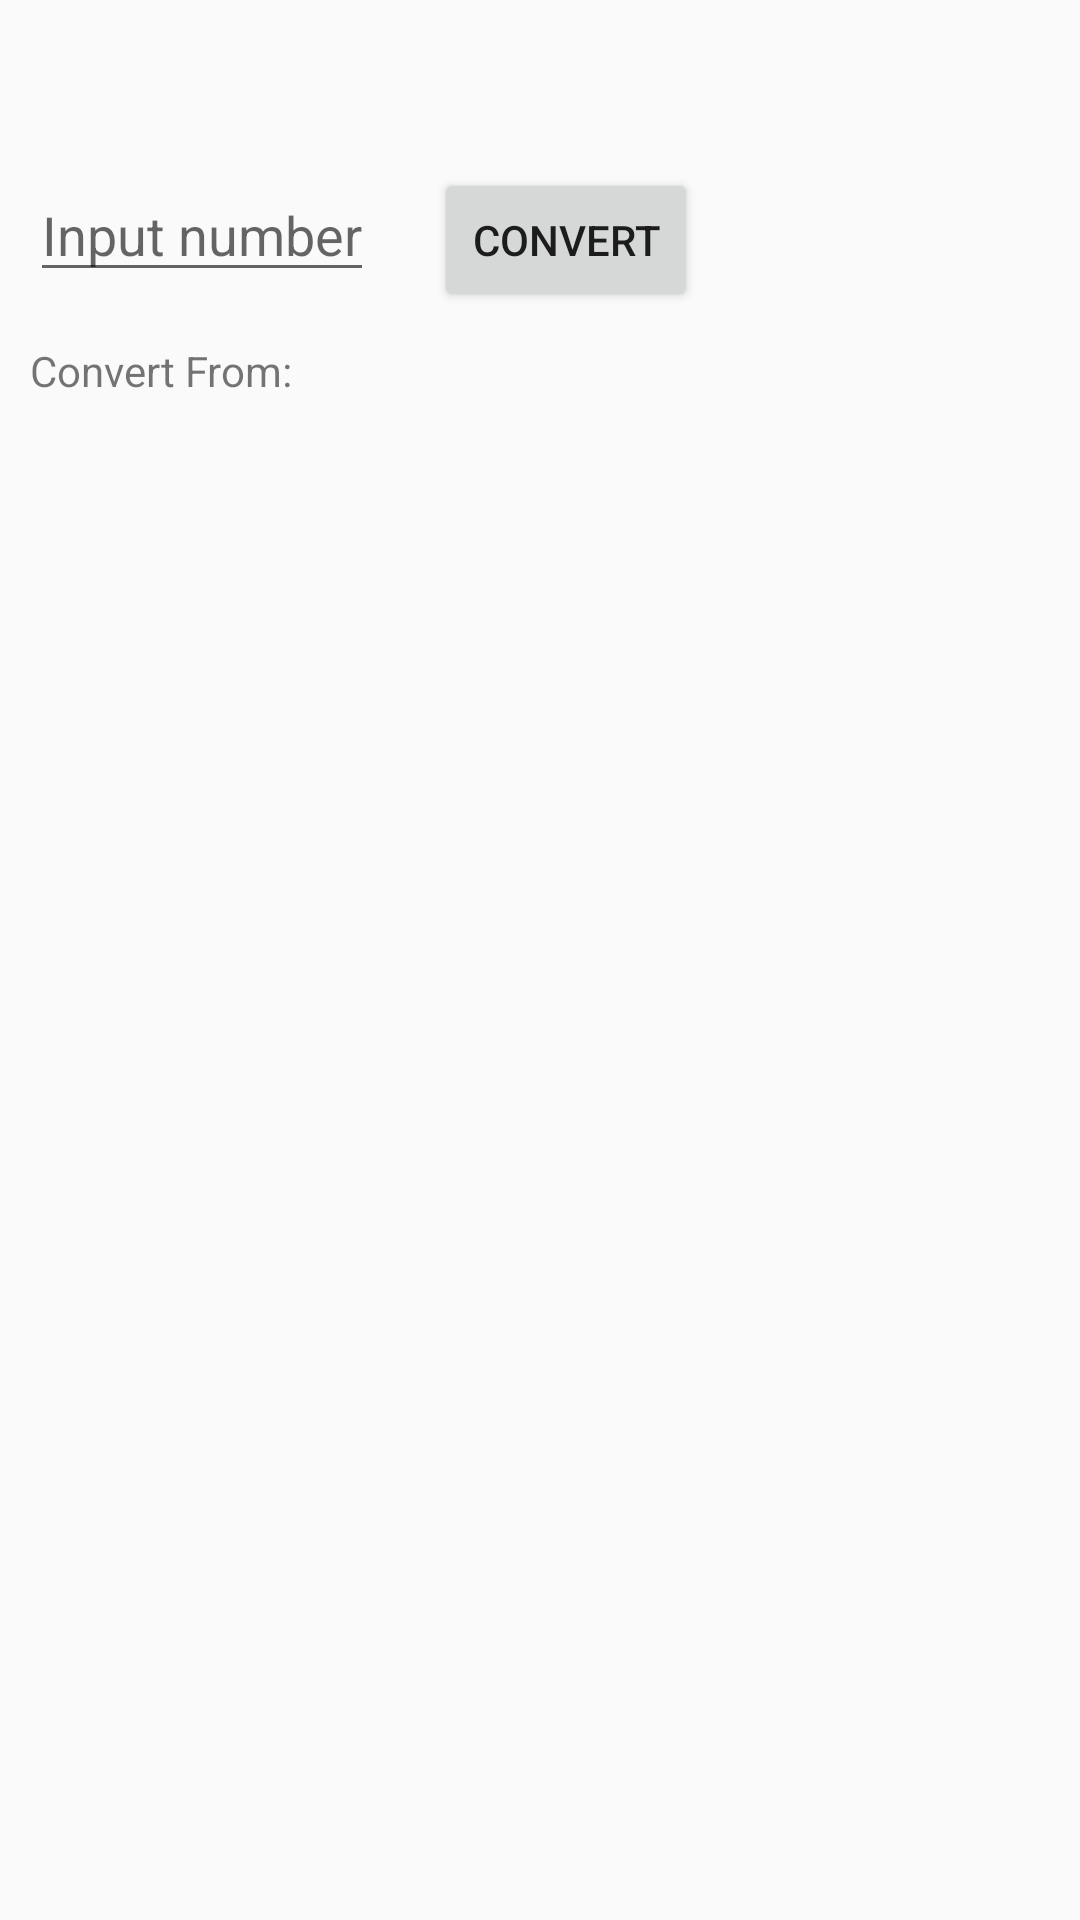

Reconstruct the res/layout file that produces this screen, plus the resources it refers to.
<!-- AndroidManifest.xml: application theme AppTheme -->
<!-- res/layout/activity_convert.xml -->
<?xml version="1.0" encoding="utf-8"?>
<RelativeLayout xmlns:android="http://schemas.android.com/apk/res/android"
    xmlns:tools="http://schemas.android.com/tools"
    android:layout_width="match_parent"
    android:layout_height="match_parent"
    tools:context=".CurrencyConvert">
    <androidx.appcompat.widget.Toolbar
        android:layout_height="wrap_content"
        android:layout_width="match_parent"
        android:id="@+id/navigation_toolbar"

        />
    <TextView
        android:id="@+id/Title"
        android:text="Convert From:"
        android:layout_width="wrap_content"
        android:layout_height="wrap_content"
        android:layout_margin="10dp"
        android:layout_below="@+id/Inputs"
        android:layout_marginBottom="10dp"
        />

    <ListView
        android:id="@+id/list"
        android:layout_height="wrap_content"
        android:layout_width="match_parent"
        android:layout_below="@id/Output"
        android:textAlignment="center"
        android:dividerHeight="2dp"
        android:divider="#f405"
        >
    </ListView>
    <LinearLayout
        android:id="@+id/Inputs"
        android:orientation="horizontal"
        android:layout_width="wrap_content"
        android:layout_height="wrap_content"
        android:layout_below="@+id/navigation_toolbar"
        >

        <EditText
            android:layout_width="wrap_content"
            android:layout_height="wrap_content"
            android:id="@+id/Input"
            android:text="@null"
            android:hint="Input number"
            android:inputType="numberDecimal"
            android:layout_marginHorizontal="10dp"/>

        <Button
            android:id="@+id/Button"
            android:text="Convert"
            android:layout_width="wrap_content"
            android:layout_height="wrap_content"
            android:layout_marginHorizontal="10dp"/>

    </LinearLayout>

    <TextView
        android:id="@+id/Output"
        android:text=""
        android:layout_width="wrap_content"
        android:layout_height="wrap_content"
        android:layout_below="@id/Title"
        android:layout_margin="10dp"
        />


</RelativeLayout>
<!-- resources referenced by this layout -->
<resources>
  <style name="AppTheme" parent="Theme.AppCompat.Light.DarkActionBar">
          
          <item name="colorPrimary">@color/colorPrimary</item>
          <item name="colorPrimaryDark">@color/colorPrimaryDark</item>
          <item name="colorAccent">@color/colorAccent</item>
         //added per recommendation
          <item name="windowActionBar">false</item>
          <item name="windowNoTitle">true</item>
      </style>
  <!-- not gathered from this repository: default colours our renderer supplied (Android Studio template values) -->
  <color name="colorPrimary">#FF6200EE</color>
  <color name="colorPrimaryDark">#FF3700B3</color>
  <color name="colorAccent">#FF03DAC5</color>
</resources>
